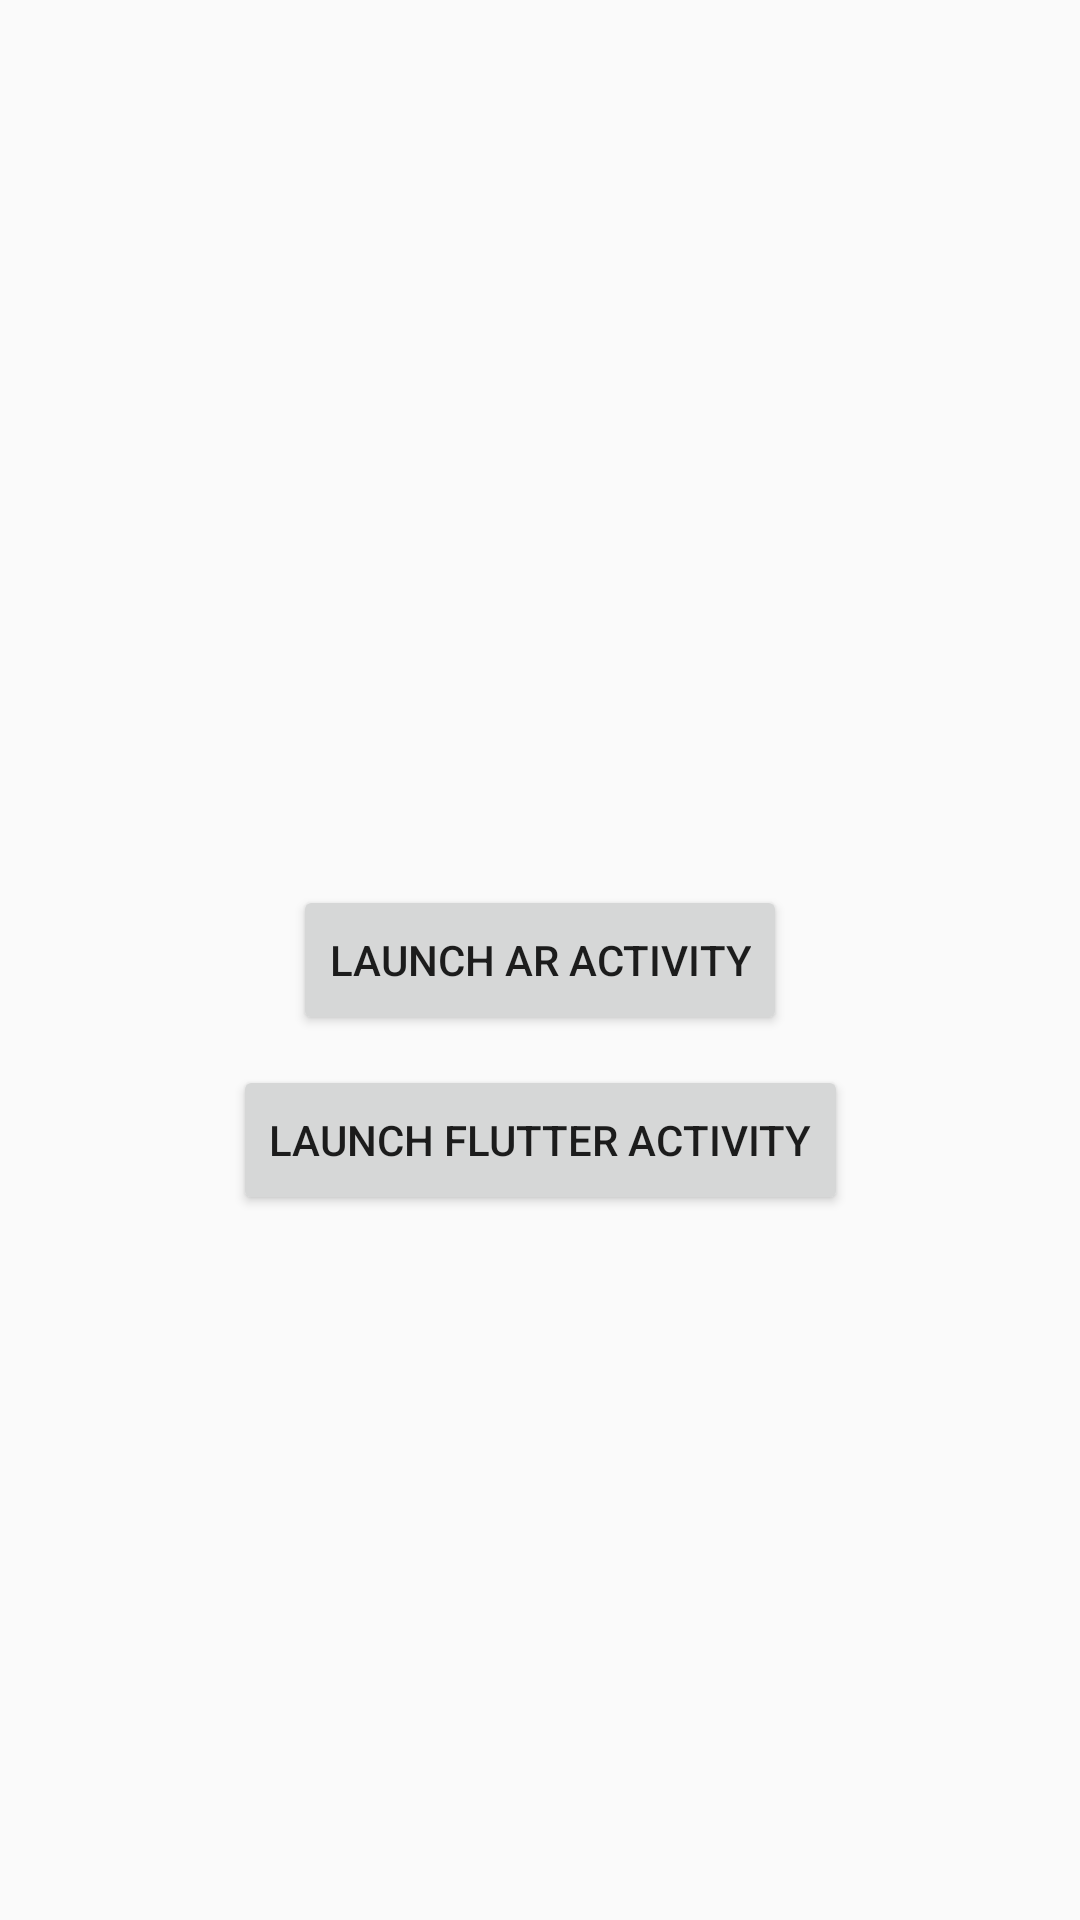

Android layout source for this screen:
<!-- AndroidManifest.xml: activity theme AppTheme.NoActionBar -->
<!-- res/layout/activity_launcher.xml -->
<?xml version="1.0" encoding="utf-8"?>
<android.support.design.widget.CoordinatorLayout
	xmlns:android="http://schemas.android.com/apk/res/android"
	xmlns:app="http://schemas.android.com/apk/res-auto"
	xmlns:tools="http://schemas.android.com/tools"
	android:layout_width="match_parent"
	android:layout_height="match_parent"
	tools:context=".LauncherActivity">

	<android.support.design.widget.AppBarLayout
		android:layout_width="match_parent"
		android:layout_height="wrap_content"
		android:theme="@style/AppTheme.AppBarOverlay">

	</android.support.design.widget.AppBarLayout>

	<include layout="@layout/content_launcher"/>

</android.support.design.widget.CoordinatorLayout>
<!-- res/layout/content_launcher.xml (included above) -->
<?xml version="1.0" encoding="utf-8"?>
<android.support.constraint.ConstraintLayout
	xmlns:android="http://schemas.android.com/apk/res/android"
	xmlns:app="http://schemas.android.com/apk/res-auto"
	xmlns:tools="http://schemas.android.com/tools"
	android:layout_width="match_parent"
	android:layout_height="match_parent"
	app:layout_behavior="@string/appbar_scrolling_view_behavior"
	tools:context=".LauncherActivity"
	tools:showIn="@layout/activity_launcher">

	<Button
		android:id="@+id/arButton"
		android:layout_width="wrap_content"
		android:layout_height="50dp"
		app:layout_constraintTop_toTopOf="parent"
		app:layout_constraintBottom_toBottomOf="parent"
		app:layout_constraintStart_toStartOf="parent"
		app:layout_constraintEnd_toEndOf="parent"
		android:text="Launch AR Activity"/>

	<Button
		android:id="@+id/flutterButton"
		android:layout_width="wrap_content"
		android:layout_height="50dp"
		android:layout_marginTop="10dp"
		app:layout_constraintTop_toBottomOf="@id/arButton"
		app:layout_constraintStart_toStartOf="parent"
		app:layout_constraintEnd_toEndOf="parent"
		android:text="Launch Flutter Activity"/>

</android.support.constraint.ConstraintLayout>
<!-- resources referenced by this layout -->
<resources>
  <style name="AppTheme.AppBarOverlay" parent="ThemeOverlay.AppCompat.Light" />
  <style name="AppTheme.NoActionBar">
  		<item name="windowActionBar">false</item>
  		<item name="windowNoTitle">true</item>
  	</style>
</resources>
